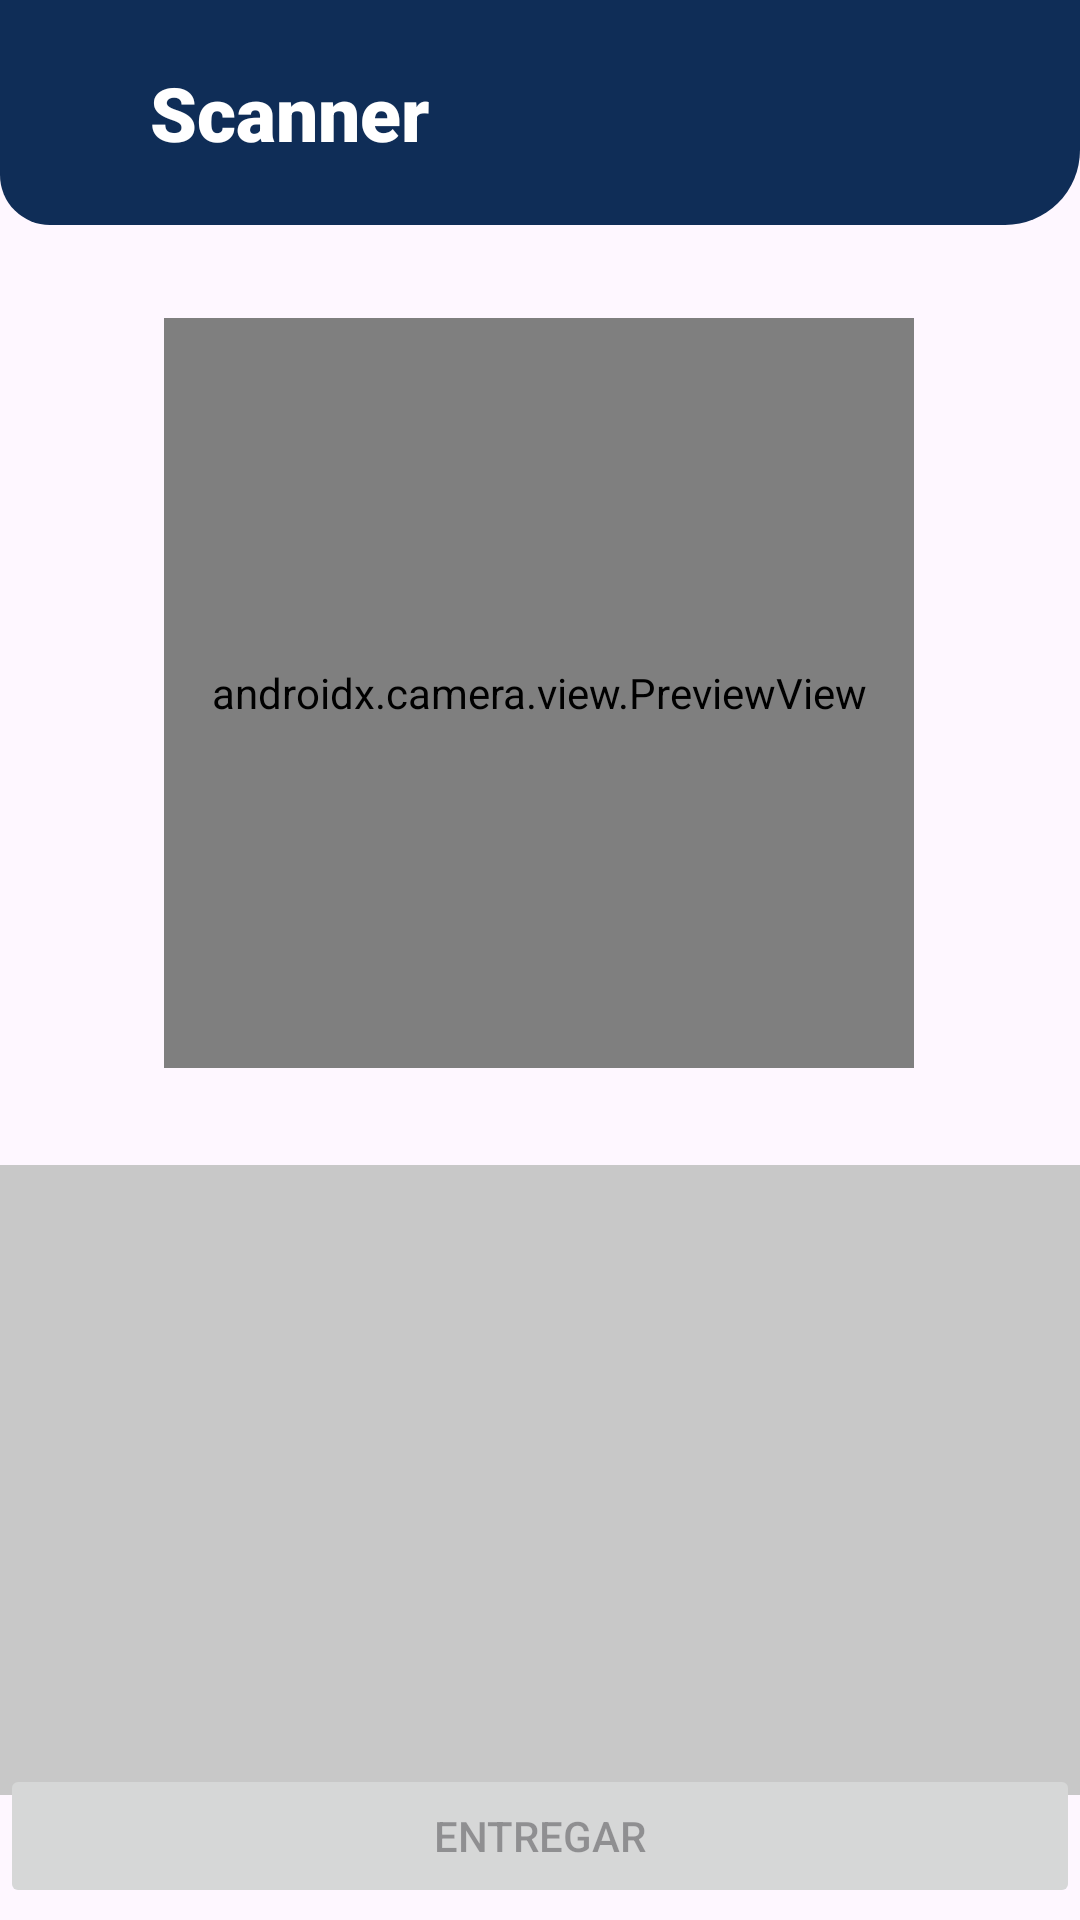

Layout XML and referenced resources for this Android screen:
<!-- AndroidManifest.xml: application theme Theme.SendTrack -->
<!-- res/layout/fragment_employee_scanner.xml -->
<?xml version="1.0" encoding="utf-8"?>
<LinearLayout xmlns:android="http://schemas.android.com/apk/res/android"
    xmlns:tools="http://schemas.android.com/tools"
    android:layout_width="match_parent"
    android:layout_height="match_parent"
    xmlns:app="http://schemas.android.com/apk/res-auto"
    tools:context=".employee_scanner"
    android:orientation="vertical">

    <RelativeLayout
        android:layout_width="match_parent"
        android:layout_height="75dp"
        android:background="@drawable/header">

        <TextView
            android:layout_width="wrap_content"
            android:layout_height="wrap_content"
            android:text="Scanner"
            android:textColor="#FFFFFF"
            android:fontFamily="sans-serif-black"
            android:textSize="25dp"
            android:layout_centerVertical="true"
            android:paddingLeft="50dp"/>
    </RelativeLayout>

    <androidx.constraintlayout.widget.ConstraintLayout
        android:layout_width="match_parent"
        android:layout_height="match_parent"
        android:orientation="vertical"
        android:gravity="center">


        <androidx.camera.view.PreviewView
            android:id="@+id/previewView"
            android:layout_width="250dp"
            android:layout_height="250dp"
            android:layout_marginTop="5dp"
            app:layout_constraintBottom_toBottomOf="parent"
            app:layout_constraintEnd_toEndOf="parent"
            app:layout_constraintHorizontal_bias="0.496"
            app:layout_constraintStart_toStartOf="parent"
            app:layout_constraintTop_toTopOf="parent"
            app:layout_constraintVertical_bias="0.084">

        </androidx.camera.view.PreviewView>

        <androidx.recyclerview.widget.RecyclerView
            android:id="@+id/rcvPaquetesScanner"
            android:layout_width="match_parent"
            android:layout_height="210dp"
            android:background="#C8C8C8"
            app:layout_constraintBottom_toBottomOf="parent"
            app:layout_constraintEnd_toEndOf="parent"
            app:layout_constraintStart_toStartOf="parent"
            app:layout_constraintTop_toTopOf="parent"
            app:layout_constraintVertical_bias="0.883" />

        <Button
            android:id="@+id/btnEntregar"
            android:layout_width="match_parent"
            android:layout_height="wrap_content"
            android:layout_gravity="bottom|center"
            android:layout_marginBottom="4dp"
            android:text="Entregar"
            android:enabled="false"
            app:layout_constraintBottom_toBottomOf="parent"
            app:layout_constraintEnd_toEndOf="parent"
            app:layout_constraintStart_toStartOf="parent" />

        <RelativeLayout
            android:layout_width="match_parent"
            android:layout_height="80dp"
            android:layout_marginTop="38dp"
            android:background="#C8C8C8"
            app:layout_constraintBottom_toTopOf="@+id/rcvPaquetesScanner"
            app:layout_constraintEnd_toEndOf="parent"
            app:layout_constraintStart_toStartOf="parent"
            app:layout_constraintTop_toBottomOf="@+id/previewView"
            app:layout_constraintVertical_bias="1.0">

            <TextView
                android:layout_width="wrap_content"
                android:layout_height="wrap_content"
                android:fontFamily="sans-serif-black"
                android:text="Numero de paquetes"
                android:textSize="25dp"
                android:layout_centerVertical="true"
                android:paddingLeft="5dp"/>
        </RelativeLayout>
    </androidx.constraintlayout.widget.ConstraintLayout>
</LinearLayout>
<!-- resources referenced by this layout -->
<resources>
  <!-- drawable header (drawable) -->
  <?xml version="1.0" encoding="UTF-8"?>
  <shape xmlns:android="http://schemas.android.com/apk/res/android">
      <solid android:color="@color/blue"/>
      <corners android:bottomLeftRadius="50px"
          android:bottomRightRadius="25dp">
      </corners>
  </shape>
  <style name="Theme.SendTrack" parent="Theme.MaterialComponents.DayNight.NoActionBar">
          
          <item name="colorPrimary">@color/purple_500</item>
          <item name="colorPrimaryVariant">@color/purple_700</item>
          <item name="colorOnPrimary">@color/white</item>
          
          <item name="colorSecondary">@color/teal_200</item>
          <item name="colorSecondaryVariant">@color/teal_700</item>
          <item name="colorOnSecondary">@color/black</item>
          
          <item name="android:statusBarColor">?attr/colorPrimaryVariant</item>
          
      </style>
  <color name="blue">#0F2D57</color>
  <color name="purple_500">#FF6200EE</color>
  <color name="purple_700">#FF3700B3</color>
  <color name="white">#FFFFFFFF</color>
  <color name="teal_200">#FF03DAC5</color>
  <color name="teal_700">#FF018786</color>
  <color name="black">#FF000000</color>
</resources>
